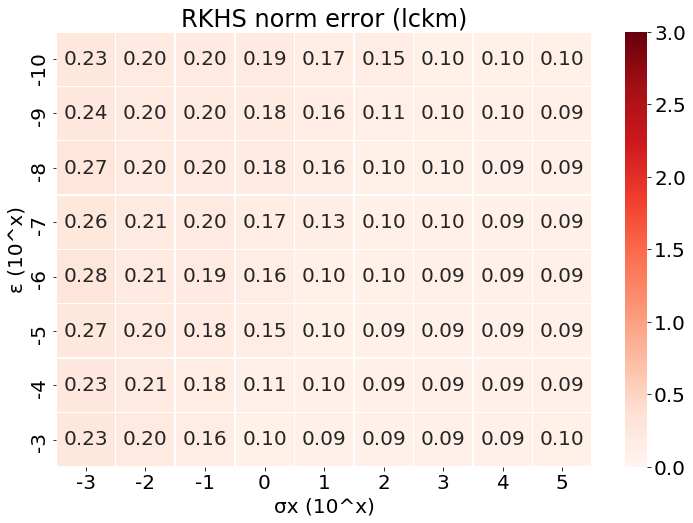

The table this chart was drawn from, first rows:
, -3, -2, -1, 0, 1, 2, 3, 4, 5
-10, 0.2322, 0.1987, 0.2043, 0.188, 0.1664, 0.1481, 0.09738, 0.09712, 0.09533
-9, 0.2385, 0.1956, 0.203, 0.1829, 0.1634, 0.109, 0.09718, 0.09655, 0.0891
-8, 0.2712, 0.2005, 0.1987, 0.1793, 0.158, 0.09797, 0.09698, 0.09255, 0.08746
-7, 0.2595, 0.2105, 0.1954, 0.17, 0.1291, 0.09718, 0.09533, 0.08772, 0.08747
-6, 0.2773, 0.2073, 0.1938, 0.1629, 0.1004, 0.09655, 0.0891, 0.08746, 0.08748
-5, 0.2682, 0.2043, 0.1838, 0.1483, 0.09717, 0.09255, 0.08746, 0.08748, 0.08749
-4, 0.2295, 0.2052, 0.1755, 0.109, 0.09534, 0.08773, 0.08748, 0.08753, 0.08776
-3, 0.2269, 0.2027, 0.162, 0.09731, 0.08913, 0.08751, 0.08776, 0.08959, 0.1034
